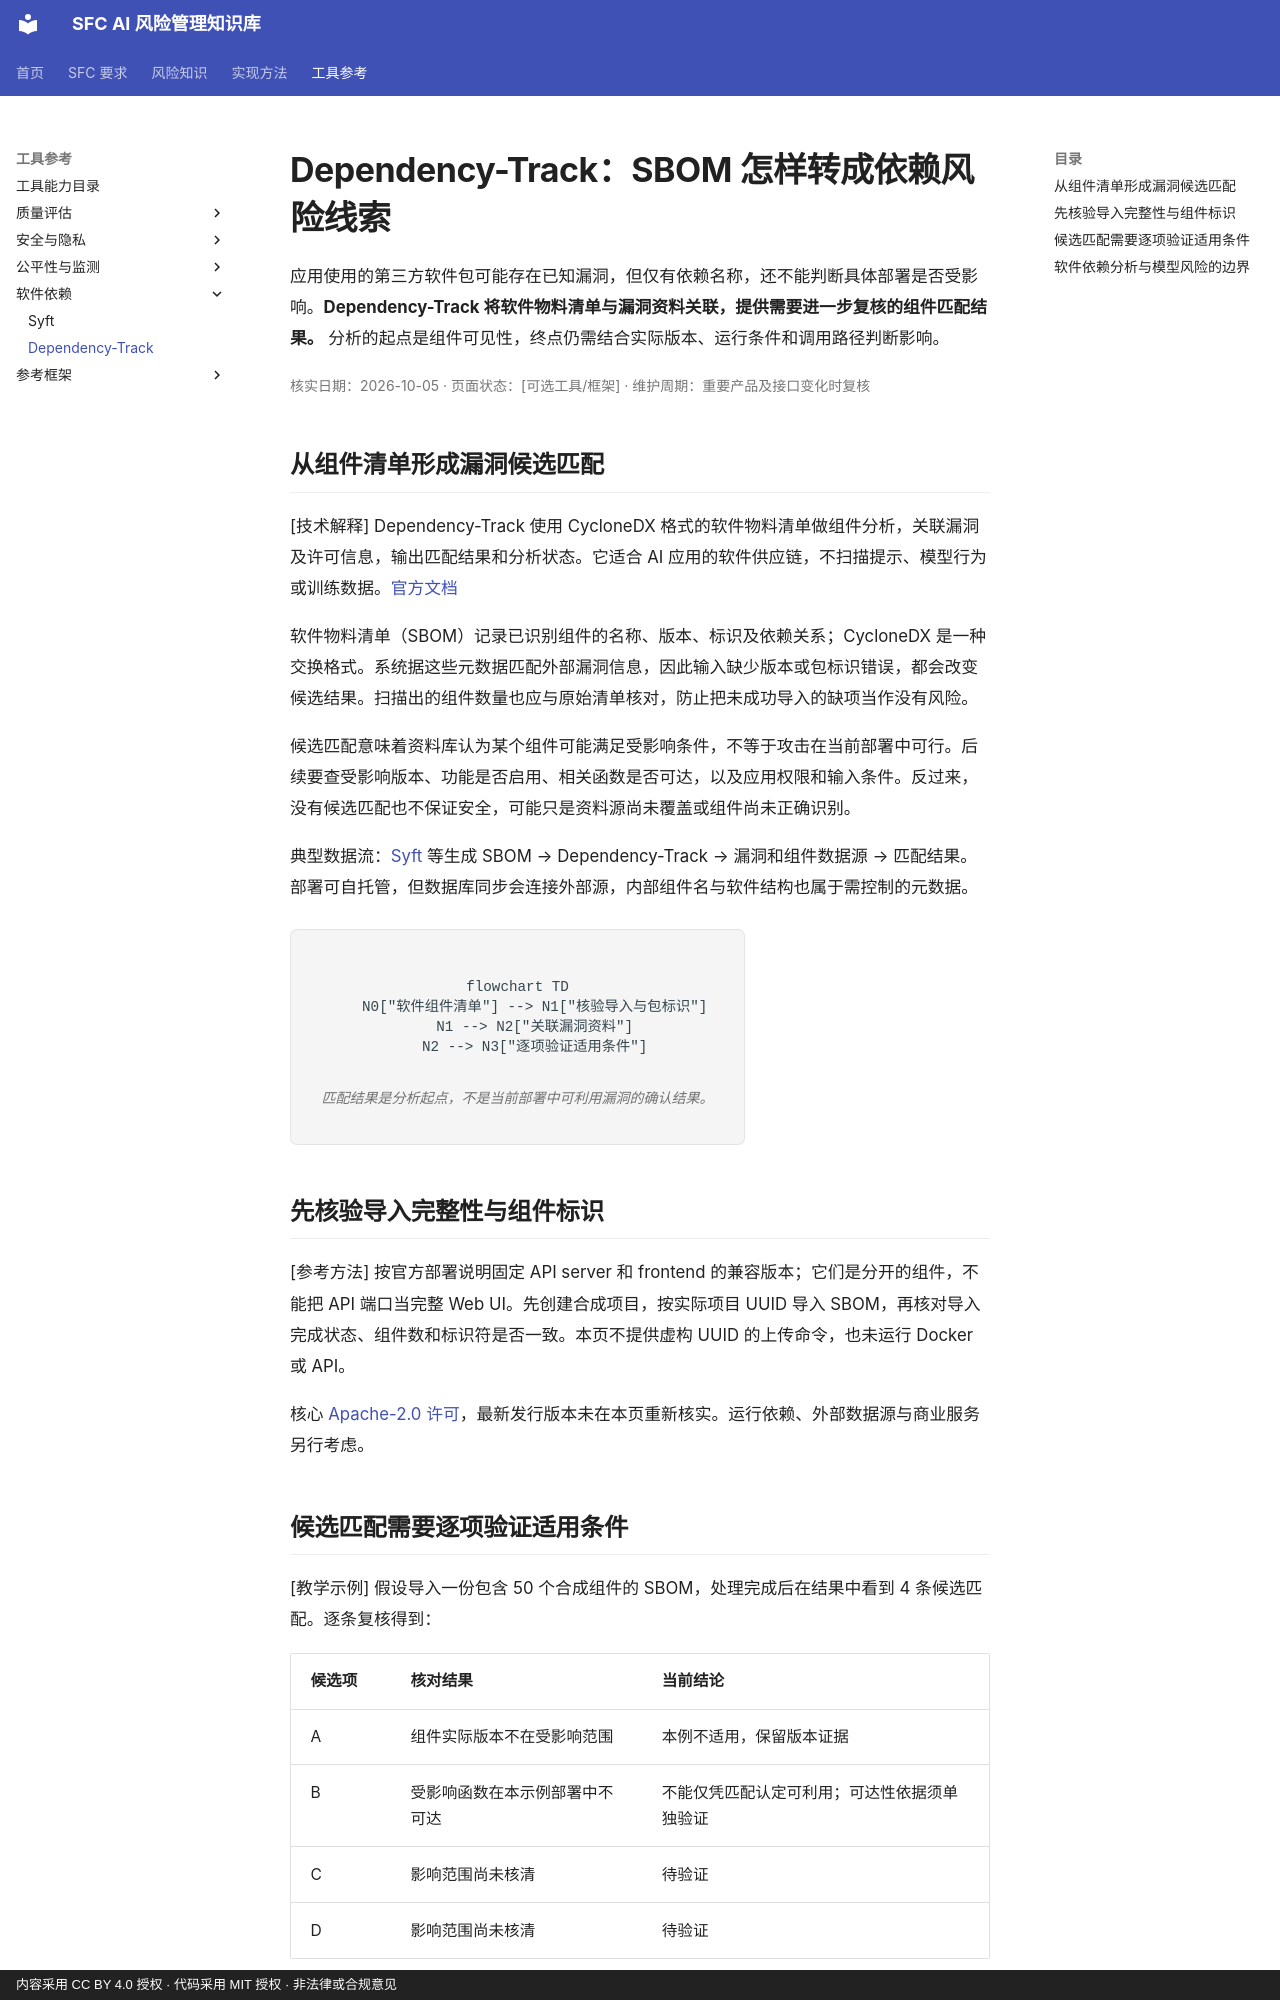

repository: krisjiang-matrix/sfc-ai-risk-management · page: tools/dependency-track/index.html · generator: mkdocs · copyright: 内容采用 CC BY 4.0 授权 · 代码采用 MIT 授权 · 非法律或合规意见

# Dependency-Track：SBOM 怎样转成依赖风险线索

应用使用的第三方软件包可能存在已知漏洞，但仅有依赖名称，还不能判断具体部署是否受影响。**Dependency-Track 将软件物料清单与漏洞资料关联，提供需要进一步复核的组件匹配结果。** 分析的起点是组件可见性，终点仍需结合实际版本、运行条件和调用路径判断影响。

<div class="article-meta" markdown="1">

核实日期：2026-10-05 · 页面状态：[可选工具/框架] · 维护周期：重要产品及接口变化时复核

</div>

## 从组件清单形成漏洞候选匹配

[技术解释] Dependency-Track 使用 CycloneDX 格式的软件物料清单做组件分析，关联漏洞及许可信息，输出匹配结果和分析状态。它适合 AI 应用的软件供应链，不扫描提示、模型行为或训练数据。[官方文档](https://docs.dependencytrack.org/)

软件物料清单（SBOM）记录已识别组件的名称、版本、标识及依赖关系；CycloneDX 是一种交换格式。系统据这些元数据匹配外部漏洞信息，因此输入缺少版本或包标识错误，都会改变候选结果。扫描出的组件数量也应与原始清单核对，防止把未成功导入的缺项当作没有风险。

候选匹配意味着资料库认为某个组件可能满足受影响条件，不等于攻击在当前部署中可行。后续要查受影响版本、功能是否启用、相关函数是否可达，以及应用权限和输入条件。反过来，没有候选匹配也不保证安全，可能只是资料源尚未覆盖或组件尚未正确识别。

典型数据流：[Syft](syft.md) 等生成 SBOM → Dependency-Track → 漏洞和组件数据源 → 匹配结果。部署可自托管，但数据库同步会连接外部源，内部组件名与软件结构也属于需控制的元数据。

<figure class="system-flow" markdown="1">

```mermaid
flowchart TD
    N0["软件组件清单"] --> N1["核验导入与包标识"]
    N1 --> N2["关联漏洞资料"]
    N2 --> N3["逐项验证适用条件"]
```

<figcaption>匹配结果是分析起点，不是当前部署中可利用漏洞的确认结果。</figcaption>

</figure>

## 先核验导入完整性与组件标识

[参考方法] 按官方部署说明固定 API server 和 frontend 的兼容版本；它们是分开的组件，不能把 API 端口当完整 Web UI。先创建合成项目，按实际项目 UUID 导入 SBOM，再核对导入完成状态、组件数和标识符是否一致。本页不提供虚构 UUID 的上传命令，也未运行 Docker 或 API。

核心 [Apache-2.0 许可](https://github.com/DependencyTrack/dependency-track)，最新发行版本未在本页重新核实。运行依赖、外部数据源与商业服务另行考虑。
